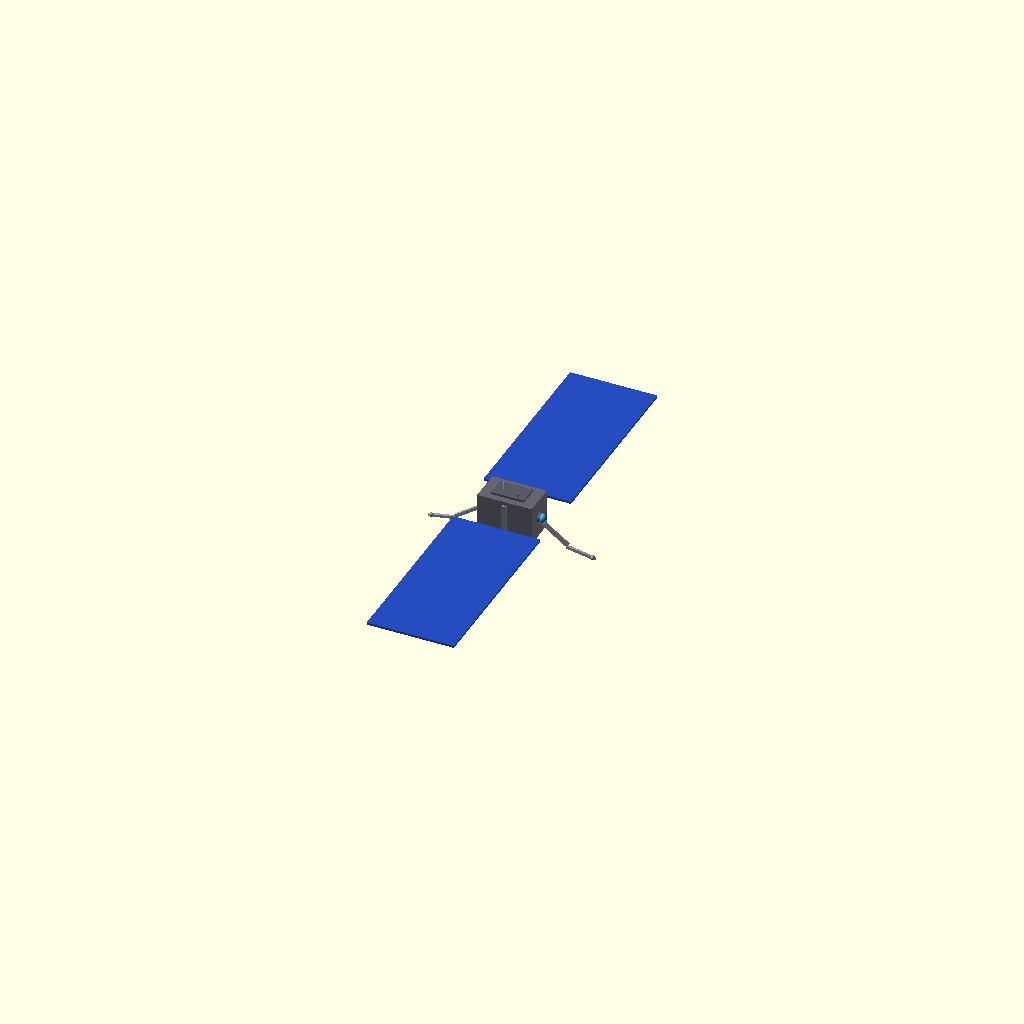
Cell 1: the model at its default parameters.
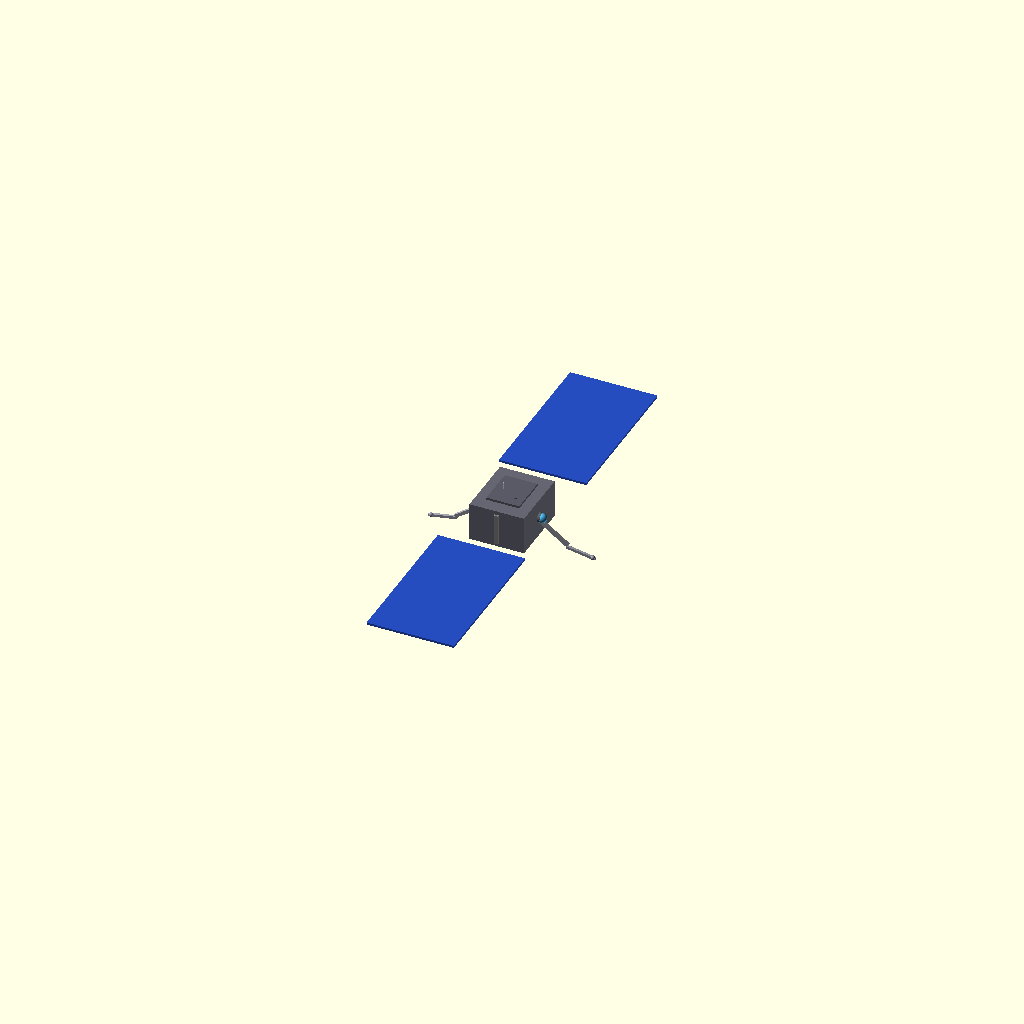
Cell 2 — body_d set to 0.6, the other parameters unchanged.
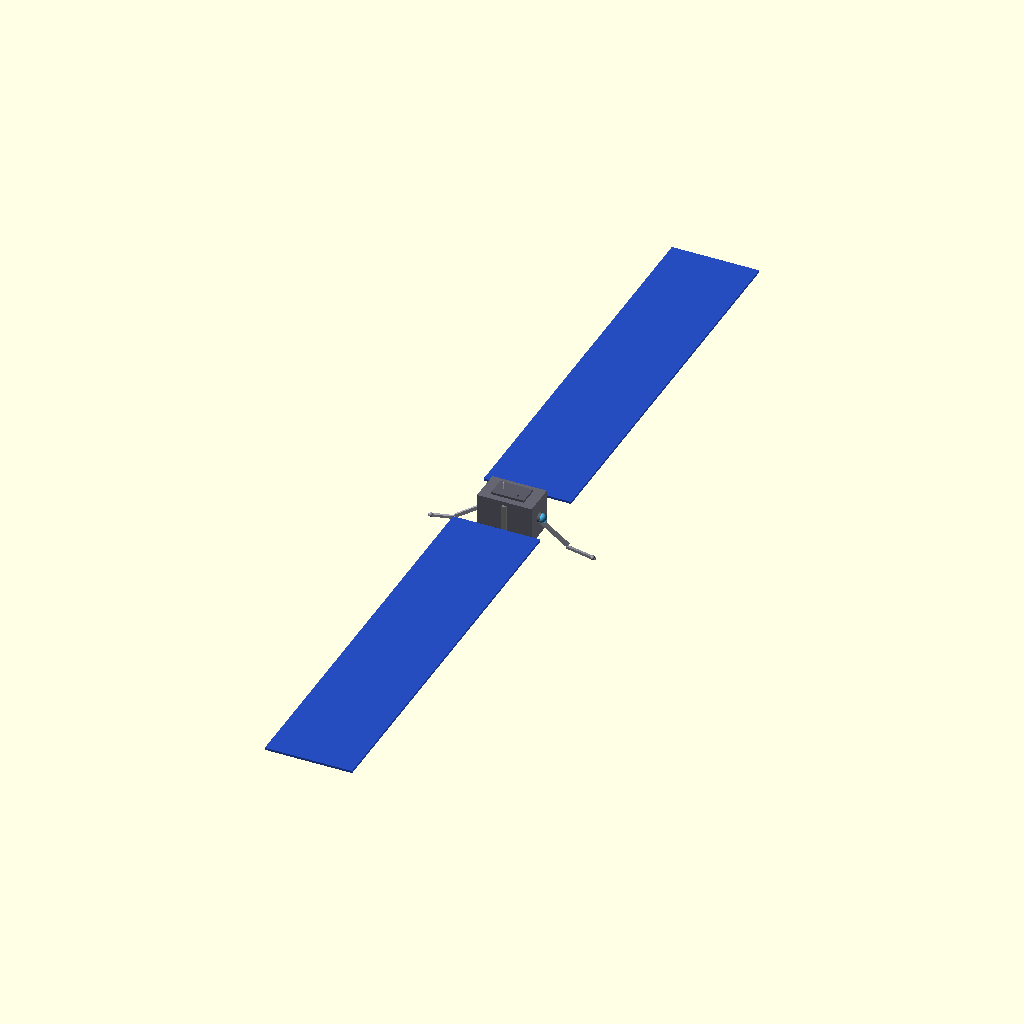
Cell 3: the same model with solar_span = 4.
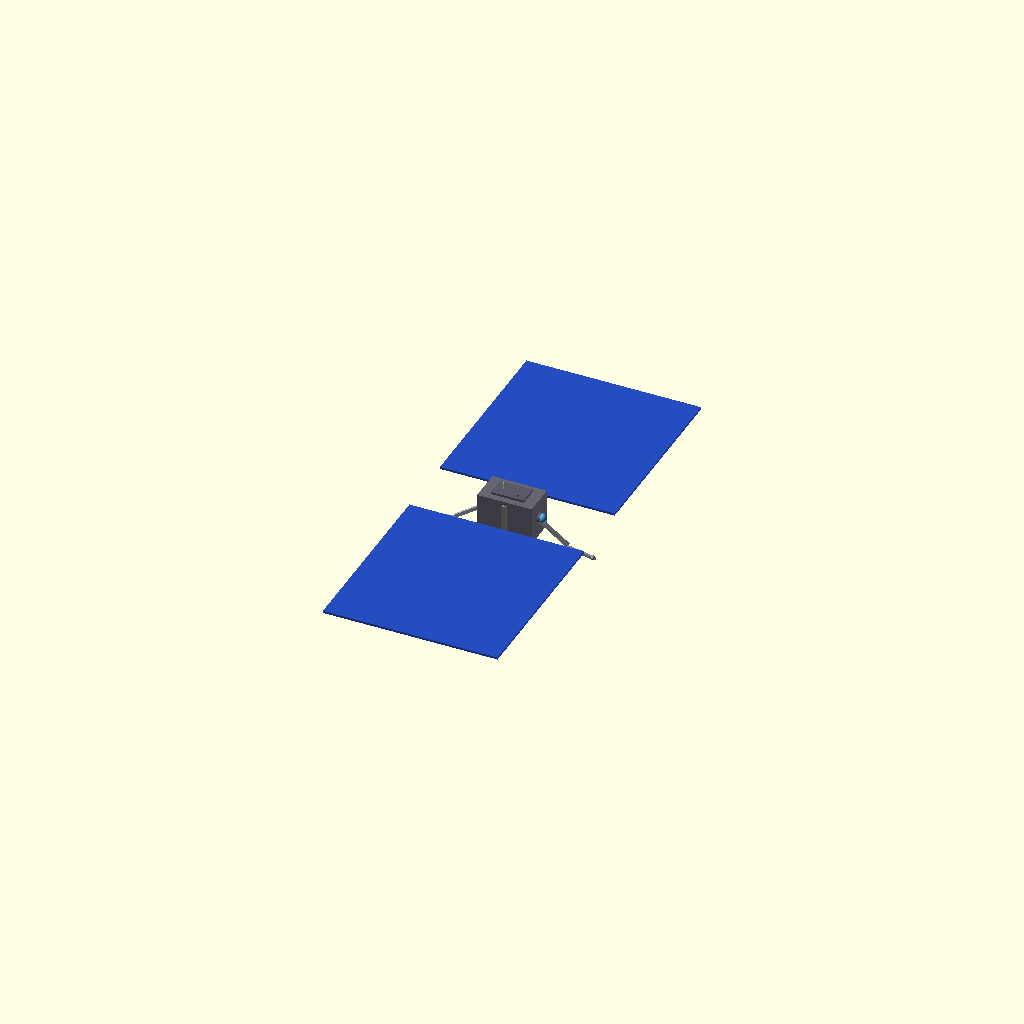
Cell 4: solar_w = 1.6 (everything else at default).
One fixed orthographic camera (rotation 55°, 0°, 25°; colour scheme Cornfield) for every cell.
The OpenSCAD source (scad/seed_mothership.scad):
// AstraAnt Seed Mothership -- "Garbage Bag to Space Station"
//
// The minimum viable asteroid mining seed: 41 kg, $654K.
// A carry-on suitcase that grows into a space station.
//
// Default scale: 1:10 (seed is small, so bigger scale)
// At 1:10: body = 50mm x 35mm x 30mm (actual suitcase dimensions)
//          solar wings = 200mm tip-to-tip
//
// This is a display model showing the seed mothership with:
//   - Main body (electronics, pump, electro-winning cell)
//   - Two deployable solar panel wings (4 m^2 total)
//   - Two robotic arms with WAAM print heads
//   - Ion thruster at rear
//   - Folded Kapton membrane bundle underneath
//   - Material airlock port
//
// Print in PLA/PETG. No supports needed if printed upright.

$fn = 48;

// === SCALE ===
scale_factor = 1/10;  // 1:10. Use 1/5 for a big desk model, 1/20 for keychain.

// === REAL DIMENSIONS (meters) ===
body_w = 0.50;   // width (along solar axis)
body_h = 0.35;   // height
body_d = 0.30;   // depth

solar_span = 2.0; // Each wing is 1.0m from body center
solar_w = 0.80;   // Wing width (perpendicular to span)
solar_t = 0.02;   // Wing thickness

arm_length = 0.30;
arm_dia = 0.03;
gripper_dia = 0.04;

ion_dia = 0.08;
ion_depth = 0.06;

membrane_bundle_w = 0.25;
membrane_bundle_h = 0.12;
membrane_bundle_d = 0.20;

airlock_dia = 0.06;

// === COLORS (for OpenSCAD preview) ===
// Main body: dark gray
// Solar panels: blue
// Arms: light gray with gold grippers
// Ion engine: cyan
// Membrane bundle: gold

module seed_mothership() {
    // Main body
    color([0.4, 0.4, 0.45])
    cube([body_w, body_d, body_h], center=true);

    // Raised electronics bay on top
    color([0.35, 0.35, 0.4])
    translate([0, 0, body_h/2])
        cube([body_w * 0.6, body_d * 0.6, 0.04], center=true);

    // Solar panel wings (deployed, one on each side along Y axis)
    for (side = [-1, 1]) {
        color([0.15, 0.3, 0.75])
        translate([0, side * (body_d/2 + solar_span/2), 0])
            cube([solar_w, solar_span - body_d, solar_t], center=true);

        // Panel hinge
        color([0.5, 0.5, 0.5])
        translate([0, side * body_d/2, 0])
            cube([0.04, 0.04, body_h * 0.8], center=true);
    }

    // Robotic arms (2x, one on each side along X axis)
    for (side = [-1, 1]) {
        // Arm base (shoulder joint)
        color([0.6, 0.6, 0.65])
        translate([side * (body_w/2 + 0.02), 0, -body_h * 0.1]) {
            // Upper arm
            rotate([0, side * 35, 0])
            translate([side * arm_length/2, 0, 0]) {
                cube([arm_length, arm_dia, arm_dia], center=true);

                // Forearm
                translate([side * arm_length/2, 0, -0.02])
                rotate([0, side * -25, 0])
                translate([side * arm_length * 0.4, 0, 0]) {
                    cube([arm_length * 0.8, arm_dia * 0.8, arm_dia * 0.8], center=true);

                    // WAAM print head / gripper
                    color([0.85, 0.7, 0.2])
                    translate([side * arm_length * 0.4, 0, 0])
                        sphere(d=gripper_dia);

                    // Nozzle tip (red)
                    color([0.9, 0.3, 0.2])
                    translate([side * (arm_length * 0.4 + gripper_dia/2), 0, 0])
                        cylinder(d=0.015, h=0.025, center=true);
                }
            }
        }
    }

    // Ion thruster (rear, +X direction)
    color([0.3, 0.7, 0.9])
    translate([body_w/2 + ion_depth/2, 0, 0])
        sphere(d=ion_dia);

    // Ion nozzle cone
    color([0.5, 0.5, 0.55])
    translate([body_w/2, 0, 0])
    rotate([0, 90, 0])
        cylinder(d1=ion_dia * 1.2, d2=ion_dia * 0.5, h=ion_depth);

    // Membrane bundle (golden lump underneath)
    color([0.85, 0.75, 0.25])
    translate([-body_w * 0.1, 0, -(body_h/2 + membrane_bundle_h/2)])
        scale([membrane_bundle_w, membrane_bundle_d, membrane_bundle_h])
            sphere(d=1);

    // Material airlock port (small cylinder on underside)
    color([0.55, 0.55, 0.6])
    translate([body_w * 0.15, body_d * 0.2, -body_h/2])
    rotate([0, 0, 0])
        cylinder(d=airlock_dia, h=0.03, center=true);

    // Star tracker (tiny dome on top)
    color([0.2, 0.2, 0.25])
    translate([body_w * 0.15, -body_d * 0.15, body_h/2 + 0.01])
        sphere(d=0.03);

    // UHF antenna (small rod on top)
    color([0.7, 0.7, 0.7])
    translate([-body_w * 0.15, 0, body_h/2])
        cylinder(d=0.008, h=0.08);

    // AS7341 spectral sensor (small window on front)
    color([0.1, 0.3, 0.1])
    translate([-body_w/2 - 0.005, 0, 0])
        cube([0.01, 0.04, 0.04], center=true);
}


// === RENDER ===
scale(scale_factor * 1000)  // Convert to mm at chosen scale
    seed_mothership();

// === ANNOTATION ===
// To print: Export as STL from OpenSCAD (F6 then File > Export STL)
// Recommended: 0.2mm layer height, 20% infill, no supports
// At 1:10 scale: fits in 200mm x 100mm x 50mm
// At 1:5 scale:  400mm wingspan (needs large printer)
Parameter table extracted from the source (name, type, default, range or options):
body_w: number, default 0.5
body_h: number, default 0.35
body_d: number, default 0.3
solar_span: number, default 2
solar_w: number, default 0.8
solar_t: number, default 0.02
arm_length: number, default 0.3
arm_dia: number, default 0.03
gripper_dia: number, default 0.04
ion_dia: number, default 0.08
ion_depth: number, default 0.06
membrane_bundle_w: number, default 0.25
membrane_bundle_h: number, default 0.12
membrane_bundle_d: number, default 0.2
airlock_dia: number, default 0.06
